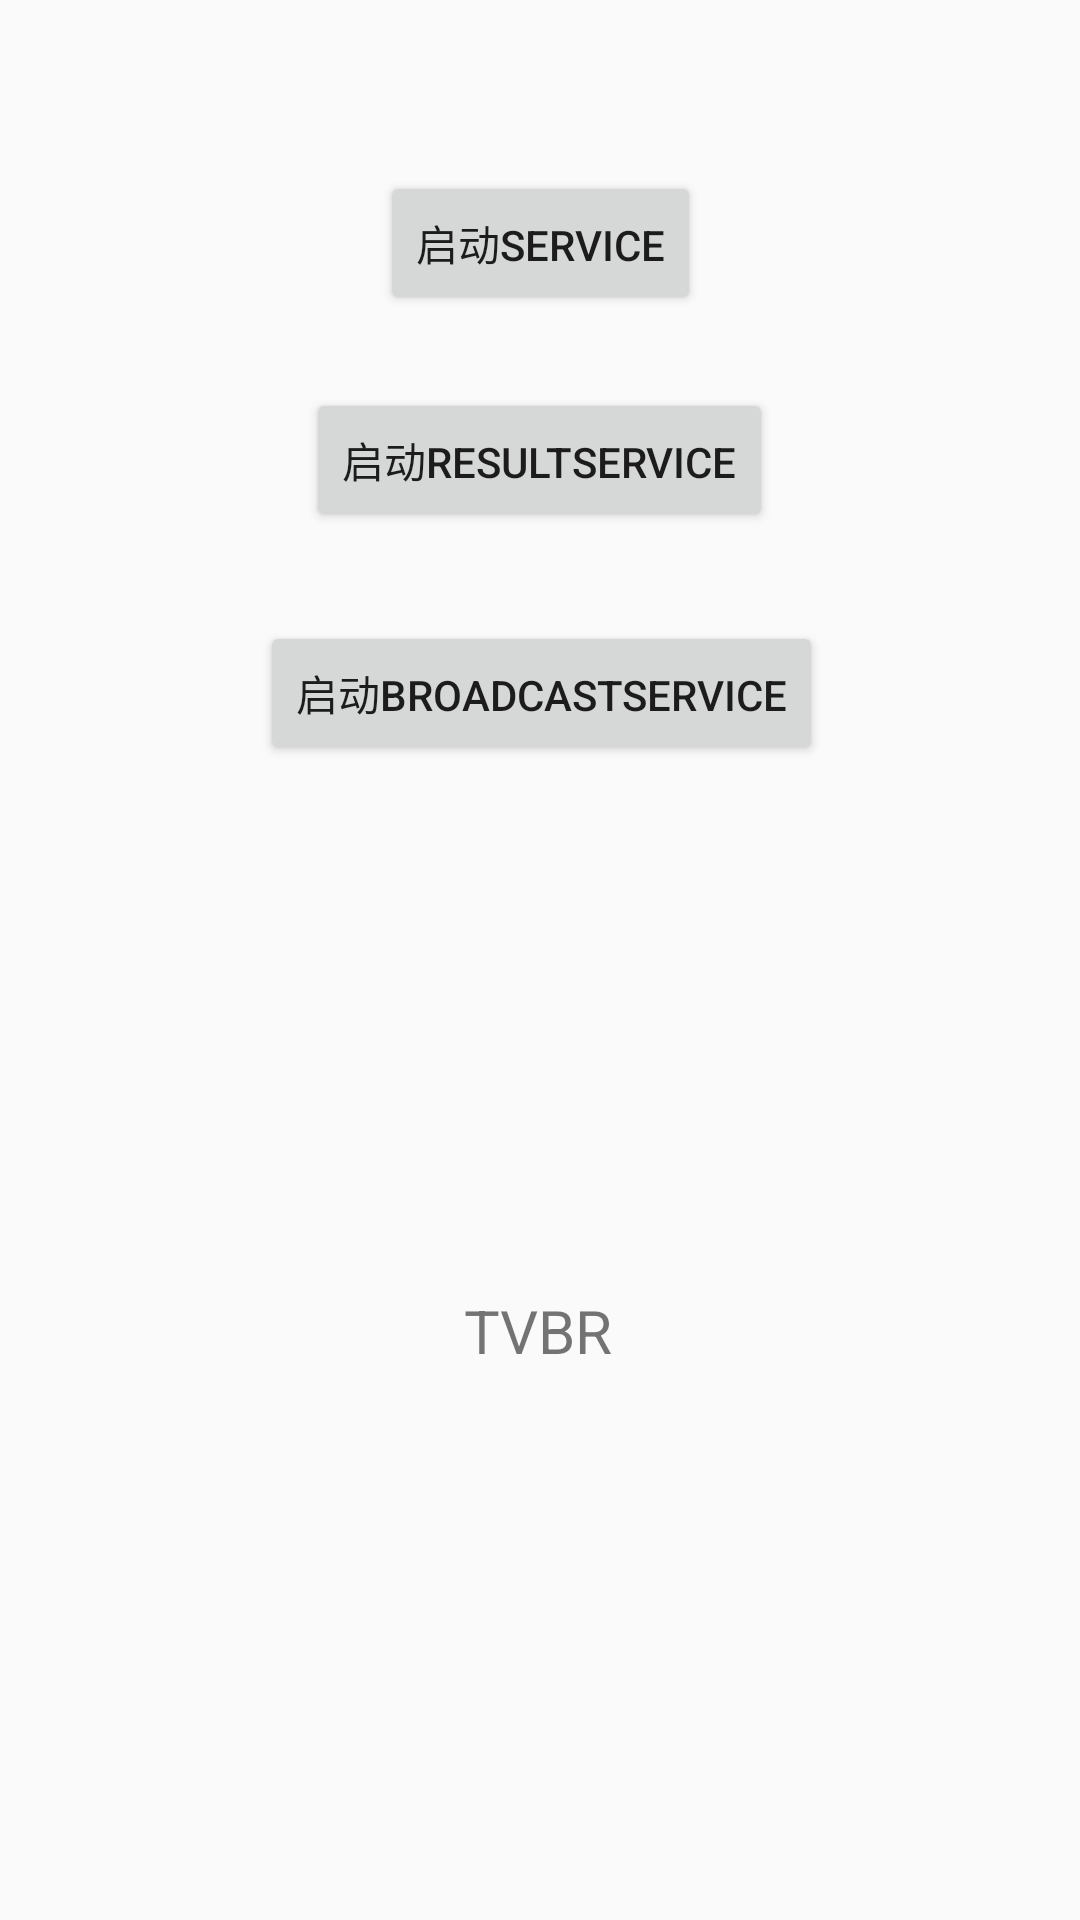

Produce the Android XML layout that renders to this screen, including the resource entries it uses.
<!-- AndroidManifest.xml: application theme AppTheme -->
<!-- res/layout/activity_service.xml -->
<?xml version="1.0" encoding="utf-8"?>
<android.support.constraint.ConstraintLayout xmlns:android="http://schemas.android.com/apk/res/android"
    xmlns:app="http://schemas.android.com/apk/res-auto"
    xmlns:tools="http://schemas.android.com/tools"
    android:layout_width="match_parent"
    android:layout_height="match_parent"
    tools:context=".ServiceActivity">

    <Button
        android:id="@+id/bntService"
        android:layout_width="wrap_content"
        android:layout_height="wrap_content"
        android:layout_marginStart="8dp"
        android:layout_marginLeft="8dp"
        android:layout_marginTop="8dp"
        android:layout_marginEnd="8dp"
        android:layout_marginRight="8dp"
        android:layout_marginBottom="8dp"
        android:text="启动Service"
        app:layout_constraintBottom_toBottomOf="parent"
        app:layout_constraintEnd_toEndOf="parent"
        app:layout_constraintStart_toStartOf="parent"
        app:layout_constraintTop_toTopOf="parent"
        app:layout_constraintVertical_bias="0.085" />

    <Button
        android:id="@+id/bntResultService"
        android:layout_width="wrap_content"
        android:layout_height="wrap_content"
        android:layout_marginTop="8dp"
        android:layout_marginBottom="8dp"
        android:text="启动ResultService"
        app:layout_constraintBottom_toBottomOf="parent"
        app:layout_constraintEnd_toEndOf="@+id/bntService"
        app:layout_constraintHorizontal_bias="0.509"
        app:layout_constraintStart_toStartOf="@+id/bntService"
        app:layout_constraintTop_toBottomOf="@+id/bntService"
        app:layout_constraintVertical_bias="0.035" />

    <Button
        android:id="@+id/bntBroadcastService"
        android:layout_width="wrap_content"
        android:layout_height="wrap_content"
        android:layout_marginTop="8dp"
        android:layout_marginBottom="8dp"
        android:text="启动BroadcastService"
        app:layout_constraintBottom_toBottomOf="parent"
        app:layout_constraintEnd_toEndOf="@+id/bntResultService"
        app:layout_constraintHorizontal_bias="0.483"
        app:layout_constraintStart_toStartOf="@+id/bntResultService"
        app:layout_constraintTop_toBottomOf="@+id/bntResultService"
        app:layout_constraintVertical_bias="0.054" />

    <TextView
        android:id="@+id/tvBR"
        android:layout_width="wrap_content"
        android:layout_height="wrap_content"
        android:layout_marginStart="8dp"
        android:layout_marginLeft="8dp"
        android:layout_marginTop="8dp"
        android:layout_marginEnd="8dp"
        android:layout_marginRight="8dp"
        android:layout_marginBottom="8dp"
        android:text="TVBR"
        android:textSize="20dp"
        app:layout_constraintBottom_toBottomOf="parent"
        app:layout_constraintEnd_toEndOf="parent"
        app:layout_constraintHorizontal_bias="0.498"
        app:layout_constraintStart_toStartOf="parent"
        app:layout_constraintTop_toBottomOf="@+id/bntBroadcastService"
        app:layout_constraintVertical_bias="0.488" />

    <Button
        android:id="@+id/bntNotificationService"
        android:layout_width="wrap_content"
        android:layout_height="wrap_content"
        android:layout_marginTop="45dp"
        android:layout_marginBottom="348dp"
        android:text="启动NotificationService"
        app:layout_constraintBottom_toBottomOf="parent"
        app:layout_constraintEnd_toEndOf="@+id/bntBroadcastService"
        app:layout_constraintHorizontal_bias="0.0"
        app:layout_constraintStart_toStartOf="@+id/bntBroadcastService"
        app:layout_constraintTop_toBottomOf="@+id/bntBroadcastService"
        app:layout_constraintVertical_bias="0.0" />

</android.support.constraint.ConstraintLayout>
<!-- resources referenced by this layout -->
<resources>
  <style name="AppTheme" parent="Theme.AppCompat.Light.DarkActionBar">
          
          <item name="colorPrimary">@color/Pink</item>
          <item name="colorPrimaryDark">@color/Pink</item>
          <item name="colorAccent">@color/Pink</item>
      </style>
  <color name="Pink">	#FFC0CB</color>
</resources>
